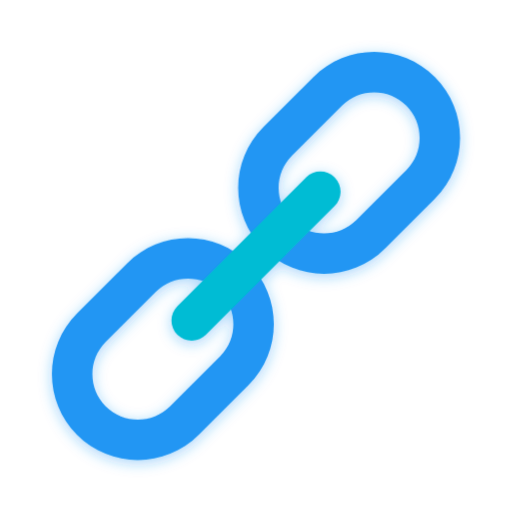
t = 0.00 s
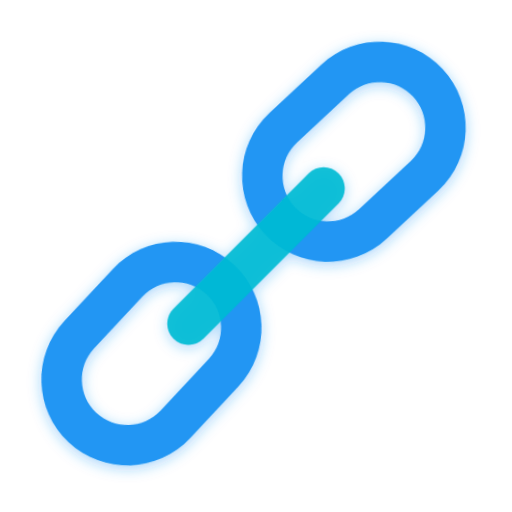
t = 0.38 s
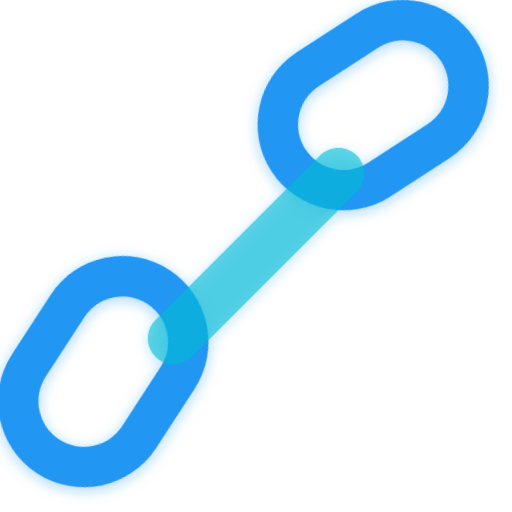
t = 0.88 s
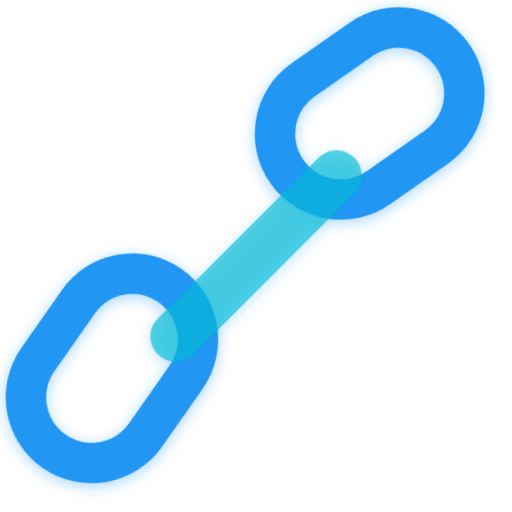
t = 1.25 s
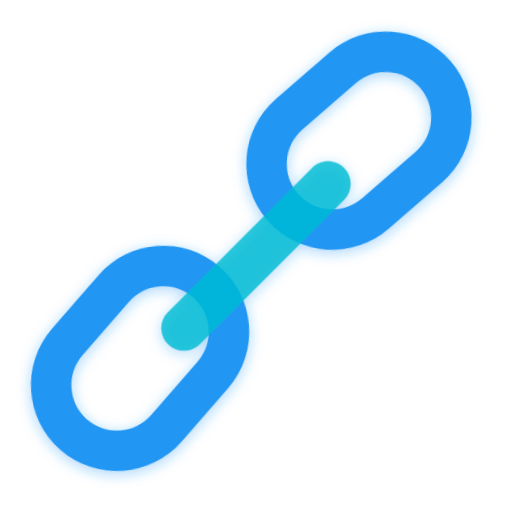
t = 1.63 s
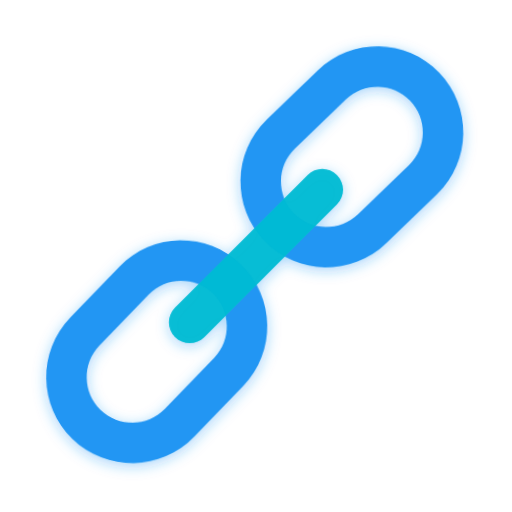
t = 2.13 s

The animated SVG that drew these frames (rendered in a browser with its animation timeline set to each time). Animation: 3 CSS @keyframes rules; one cycle of 2.50 s, repeats indefinitely.

<svg width="120" height="120" viewBox="-50 -50 612 612" xmlns="http://www.w3.org/2000/svg">
  <defs>
    <style>
      .chain-link-top {
        animation: pull-top-right 2.5s ease-in-out infinite;
        transform-origin: 370px 150px;
        transform-box: fill-box;
      }

      .chain-link-bottom {
        animation: pull-bottom-left 2.5s ease-in-out infinite;
        transform-origin: 140px 380px;
        transform-box: fill-box;
      }

      .chain-link-middle {
        animation: stretch-middle 2.5s ease-in-out infinite;
        transform-origin: center;
        transform-box: fill-box;
      }

      @keyframes pull-top-right {
        0% {
          transform: translate(0, 0) rotate(0deg);
        }
        15% {
          transform: translate(5px, -5px) rotate(2deg);
        }
        35% {
          transform: translate(20px, -20px) rotate(12deg);
        }
        50% {
          transform: translate(18px, -18px) rotate(10deg);
        }
        65% {
          transform: translate(10px, -10px) rotate(4deg);
        }
        85% {
          transform: translate(3px, -3px) rotate(1deg);
        }
        100% {
          transform: translate(0, 0) rotate(0deg);
        }
      }

      @keyframes pull-bottom-left {
        0% {
          transform: translate(0, 0) rotate(0deg);
        }
        15% {
          transform: translate(-5px, 5px) rotate(-2deg);
        }
        35% {
          transform: translate(-20px, 20px) rotate(-12deg);
        }
        50% {
          transform: translate(-18px, 18px) rotate(-10deg);
        }
        65% {
          transform: translate(-10px, 10px) rotate(-4deg);
        }
        85% {
          transform: translate(-3px, 3px) rotate(-1deg);
        }
        100% {
          transform: translate(0, 0) rotate(0deg);
        }
      }

      @keyframes stretch-middle {
        0% {
          transform: scale(1);
          opacity: 1;
        }
        15% {
          transform: scale(1.05);
          opacity: 0.92;
        }
        35% {
          transform: scale(1.28);
          opacity: 0.6;
        }
        50% {
          transform: scale(1.25);
          opacity: 0.65;
        }
        65% {
          transform: scale(1.12);
          opacity: 0.82;
        }
        85% {
          transform: scale(1.03);
          opacity: 0.96;
        }
        100% {
          transform: scale(1);
          opacity: 1;
        }
      }
    </style>
    <filter id="drop-shadow">
      <feGaussianBlur in="SourceAlpha" stdDeviation="8"/>
      <feOffset dx="0" dy="4" result="offsetblur"/>
      <feFlood flood-color="#2196F3" flood-opacity="0.4"/>
      <feComposite in2="offsetblur" operator="in"/>
      <feMerge>
        <feMergeNode/>
        <feMergeNode in="SourceGraphic"/>
      </feMerge>
    </filter>
  </defs>

  <g filter="url(#drop-shadow)">
    <!-- Top-right chain link trying to break free -->
    <g class="chain-link-top">
      <path
        fill="#2196F3"
        d="M264.734,247.262c-40.059-40.059-40.059-105.243-0.001-145.301l59.831-59.831
        c40.061-40.059,105.243-40.059,145.301-0.001c40.061,40.061,40.061,105.243,0.001,145.303l-59.831,59.831
        C369.977,287.322,304.795,287.322,264.734,247.262z M435.679,76.319c-21.209-21.209-55.716-21.209-76.925,0l-59.831,59.831
        c-21.208,21.208-21.208,55.715,0,76.923l0.001,0.001c21.209,21.209,55.716,21.209,76.924,0.001l59.831-59.831
        C456.888,132.034,456.888,97.527,435.679,76.319z"
      />
    </g>

    <!-- Bottom-left chain link trying to break free -->
    <g class="chain-link-bottom">
      <path
        fill="#2196F3"
        d="M42.132,469.865c-40.059-40.059-40.059-105.243,0-145.302l59.831-59.831
        c40.059-40.059,105.242-40.059,145.301,0c40.061,40.061,40.061,105.243,0.001,145.302l-59.831,59.831
        C147.375,509.925,82.192,509.925,42.132,469.865z M213.076,298.921c-21.209-21.209-55.716-21.209-76.924-0.001l-59.831,59.832
        c-21.209,21.209-21.209,55.716-0.001,76.924l0.001,0.001c21.209,21.209,55.716,21.209,76.925,0l59.831-59.831
        C234.285,354.637,234.285,320.13,213.076,298.921z"
      />
    </g>

    <!-- Middle connecting link (stretching) -->
    <g class="chain-link-middle">
      <path
        fill="#00BCD4"
        d="M161.981,350.016c-9.442-9.442-9.442-24.748,0-34.188L315.83,161.979
        c9.442-9.442,24.748-9.442,34.188,0c9.442,9.442,9.442,24.748,0,34.188L196.17,350.016
        C186.729,359.458,171.422,359.458,161.981,350.016z"
      />
    </g>
  </g>
</svg>

